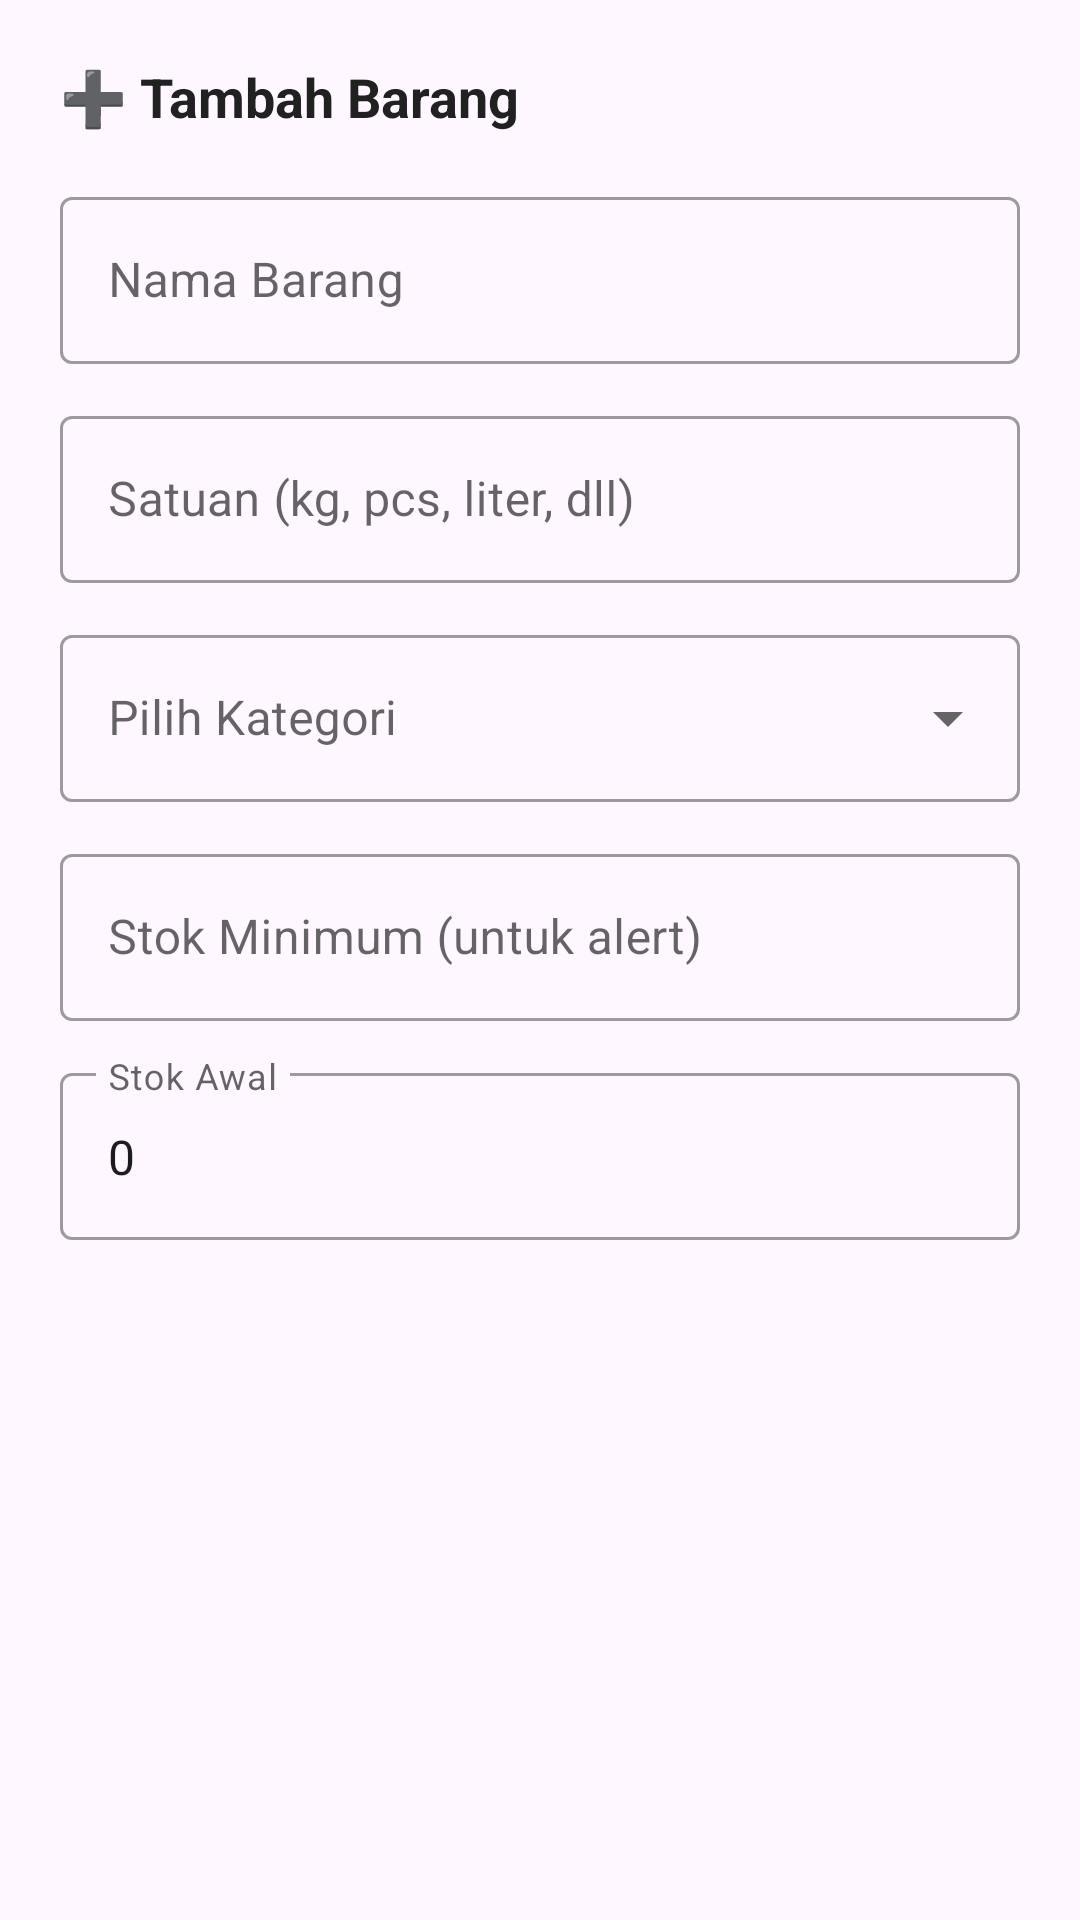

Reconstruct the res/layout file that produces this screen, plus the resources it refers to.
<!-- AndroidManifest.xml: application theme Theme.Kasir -->
<!-- res/layout/dialog_add_barang.xml -->
<?xml version="1.0" encoding="utf-8"?>
<LinearLayout xmlns:android="http://schemas.android.com/apk/res/android"
    android:layout_width="match_parent"
    android:layout_height="wrap_content"
    android:orientation="vertical"
    android:padding="20dp">

    <TextView
        android:id="@+id/tvTitle"
        android:layout_width="wrap_content"
        android:layout_height="wrap_content"
        android:text="➕ Tambah Barang"
        android:textSize="18sp"
        android:textStyle="bold"
        android:textColor="#212121"
        android:layout_marginBottom="16dp"/>

    <com.google.android.material.textfield.TextInputLayout
        android:layout_width="match_parent"
        android:layout_height="wrap_content"
        android:layout_marginBottom="12dp"
        android:hint="Nama Barang"
        style="@style/Widget.MaterialComponents.TextInputLayout.OutlinedBox">

        <com.google.android.material.textfield.TextInputEditText
            android:id="@+id/etNamaBarang"
            android:layout_width="match_parent"
            android:layout_height="wrap_content"
            android:inputType="text"/>

    </com.google.android.material.textfield.TextInputLayout>

    <com.google.android.material.textfield.TextInputLayout
        android:layout_width="match_parent"
        android:layout_height="wrap_content"
        android:layout_marginBottom="12dp"
        android:hint="Satuan (kg, pcs, liter, dll)"
        style="@style/Widget.MaterialComponents.TextInputLayout.OutlinedBox">

        <com.google.android.material.textfield.TextInputEditText
            android:id="@+id/etSatuan"
            android:layout_width="match_parent"
            android:layout_height="wrap_content"
            android:inputType="text"/>

    </com.google.android.material.textfield.TextInputLayout>

    <com.google.android.material.textfield.TextInputLayout
        android:layout_width="match_parent"
        android:layout_height="wrap_content"
        android:layout_marginBottom="12dp"
        android:hint="Pilih Kategori"
        style="@style/Widget.MaterialComponents.TextInputLayout.OutlinedBox.ExposedDropdownMenu">

        <AutoCompleteTextView
            android:id="@+id/spinnerKategori"
            android:layout_width="match_parent"
            android:layout_height="wrap_content"
            android:inputType="none"/>

    </com.google.android.material.textfield.TextInputLayout>

    <com.google.android.material.textfield.TextInputLayout
        android:layout_width="match_parent"
        android:layout_height="wrap_content"
        android:layout_marginBottom="12dp"
        android:hint="Stok Minimum (untuk alert)"
        style="@style/Widget.MaterialComponents.TextInputLayout.OutlinedBox">

        <com.google.android.material.textfield.TextInputEditText
            android:id="@+id/etMinStock"
            android:layout_width="match_parent"
            android:layout_height="wrap_content"
            android:inputType="numberDecimal"/>

    </com.google.android.material.textfield.TextInputLayout>

    
    <com.google.android.material.textfield.TextInputLayout
        android:layout_width="match_parent"
        android:layout_height="wrap_content"
        android:hint="Stok Awal"
        style="@style/Widget.MaterialComponents.TextInputLayout.OutlinedBox">

        <com.google.android.material.textfield.TextInputEditText
            android:id="@+id/etStokAwal"
            android:layout_width="match_parent"
            android:layout_height="wrap_content"
            android:inputType="numberDecimal"
            android:text="0"/>

    </com.google.android.material.textfield.TextInputLayout>



</LinearLayout>
<!-- resources referenced by this layout -->
<resources>
  <style name="Theme.Kasir" parent="Base.Theme.Kasir" />
  <style name="Base.Theme.Kasir" parent="Theme.Material3.Light.NoActionBar">
          <item name="colorPrimary">#2196F3</item>
          <item name="colorOnPrimary">#FFFFFF</item>
          <item name="colorSurface">#FFFFFF</item>
          <item name="colorOnSurface">#000000</item>
          <item name="colorSurfaceVariant">#F5F5F5</item>
      </style>
</resources>
